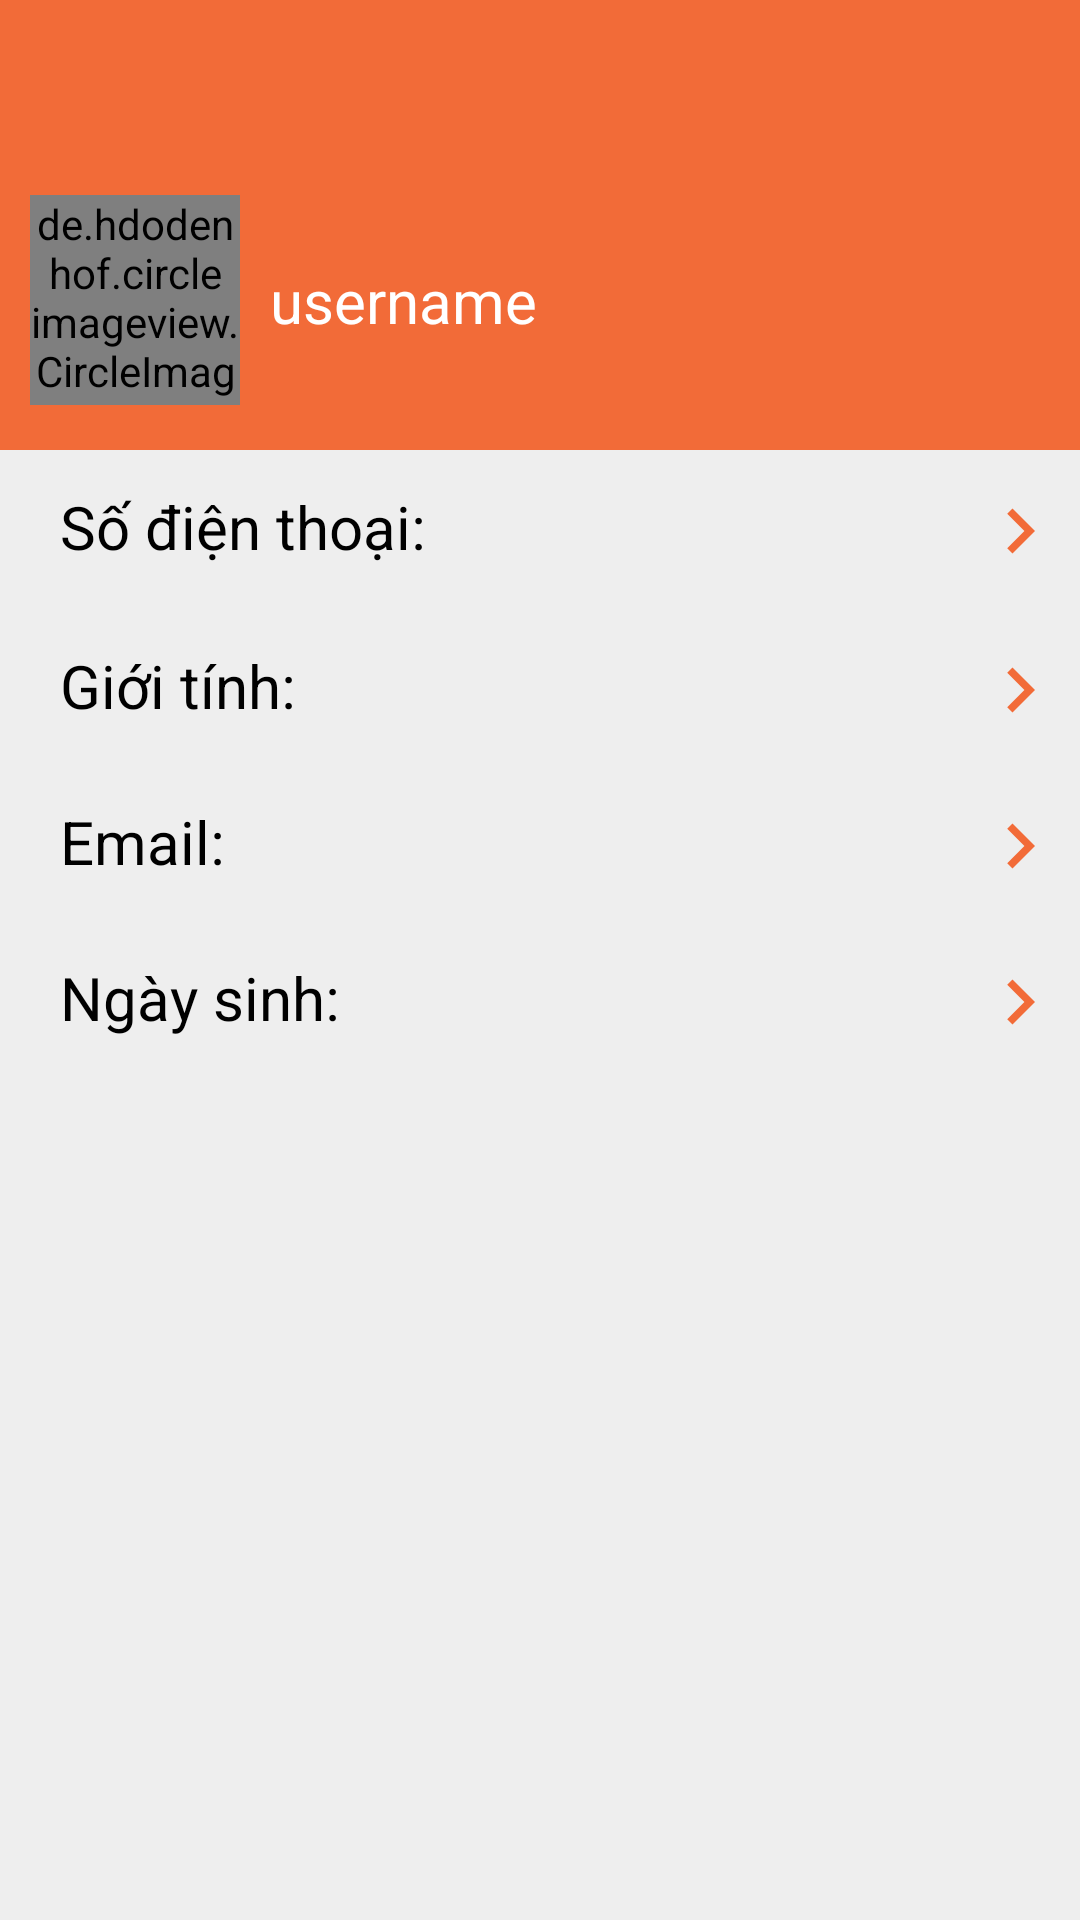

Layout XML and referenced resources for this Android screen:
<!-- AndroidManifest.xml: application theme Theme.DemoApp -->
<!-- res/layout/activity_my_account.xml -->
<?xml version="1.0" encoding="utf-8"?>
<LinearLayout xmlns:android="http://schemas.android.com/apk/res/android"
    xmlns:app="http://schemas.android.com/apk/res-auto"
    xmlns:tools="http://schemas.android.com/tools"
    android:layout_width="match_parent"
    android:layout_height="match_parent"
    tools:context=".MyAccountActivity"
    android:orientation="vertical"
    android:background="#EEE">
    <androidx.constraintlayout.widget.ConstraintLayout
        android:layout_width="match_parent"
        android:layout_height="wrap_content">

        <ImageView
            android:id="@+id/imageView2"
            android:layout_width="match_parent"
            android:layout_height="150dp"
            android:background="#F26B38"
            app:layout_constraintBottom_toBottomOf="parent"
            app:layout_constraintEnd_toEndOf="parent"
            app:layout_constraintStart_toStartOf="parent"
            app:layout_constraintTop_toTopOf="parent" />

        <ImageView
            android:id="@+id/img_back"
            android:layout_width="30dp"
            android:layout_height="30dp"
            android:src="@drawable/baseline_arrow_back_24"
            app:layout_constraintStart_toStartOf="parent"
            app:layout_constraintTop_toTopOf="parent"
            android:layout_margin="5dp"/>
        <de.hdodenhof.circleimageview.CircleImageView
            android:id="@+id/img_account"
            android:layout_width="70dp"
            android:layout_height="70dp"
            android:src="@drawable/baseline_account_circle_24"
            app:layout_constraintBottom_toBottomOf="@+id/imageView2"
            app:layout_constraintStart_toStartOf="parent"
            app:layout_constraintTop_toTopOf="parent"
            android:layout_marginTop="50dp"
            android:layout_marginLeft="10dp"/>

        <TextView
            android:id="@+id/tv_name"
            android:layout_width="wrap_content"
            android:layout_height="wrap_content"
            android:text="username"
            android:textColor="@color/white"
            android:textSize="20dp"
            app:layout_constraintBottom_toBottomOf="parent"
            app:layout_constraintStart_toEndOf="@+id/img_account"
            app:layout_constraintTop_toTopOf="parent"
            android:layout_marginTop="50dp"
            android:layout_marginLeft="10dp"/>
    </androidx.constraintlayout.widget.ConstraintLayout>
    <RelativeLayout
        android:id="@+id/capnhat_sdt"
        android:layout_width="match_parent"
        android:layout_height="50dp"
        android:layout_marginTop="2dp"
        android:background="@drawable/backgroung_profileuser">
        <TextView
            android:id="@+id/tv_sdt"
            android:layout_width="wrap_content"
            android:layout_height="wrap_content"
            android:text="Số điện thoại: "
            android:textSize="20dp"
            android:textColor="@color/black"
            android:layout_alignParentStart="true"
            android:layout_alignParentTop="true"
            android:layout_marginTop="10dp"
            android:layout_marginLeft="20dp"/>

        <TextView
            android:layout_toStartOf="@id/up_sdt"
            android:id="@+id/tv_mysdt"
            android:layout_width="wrap_content"
            android:layout_height="wrap_content"
            android:layout_alignParentTop="true"
            android:layout_marginTop="10dp"
            android:textSize="20dp"
            android:layout_marginEnd="5dp"/>

        <ImageView
            android:id="@+id/up_sdt"
            android:layout_width="30dp"
            android:layout_height="30dp"
            android:src="@drawable/baseline_navigate_next_24"
            android:layout_alignParentEnd="true"
            android:layout_alignParentTop="true"
            android:layout_marginTop="10dp"
            android:layout_marginRight="5dp"/>
    </RelativeLayout>
    <RelativeLayout
        android:id="@+id/capnhat_gioitinh"
        android:layout_marginTop="3dp"
        android:layout_width="match_parent"
        android:layout_height="50dp"
        android:background="@drawable/backgroung_profileuser">
        <TextView
            android:id="@+id/tv_gioitinh"
            android:layout_width="wrap_content"
            android:layout_height="wrap_content"
            android:text="Giới tính: "
            android:textSize="20dp"
            android:textColor="@color/black"
            android:layout_alignParentStart="true"
            android:layout_alignParentTop="true"
            android:layout_marginTop="10dp"
            android:layout_marginLeft="20dp"/>
        <TextView
            android:id="@+id/tv_gt"
            android:layout_width="wrap_content"
            android:layout_height="wrap_content"
            android:textSize="20dp"
            android:layout_toStartOf="@id/up_gioitinh"
            android:layout_alignParentTop="true"
            android:layout_marginEnd="5dp"
            android:layout_marginTop="10dp"/>

        <ImageView
            android:id="@+id/up_gioitinh"
            android:layout_width="30dp"
            android:layout_height="30dp"
            android:src="@drawable/baseline_navigate_next_24"
            android:layout_alignParentEnd="true"
            android:layout_alignParentTop="true"
            android:layout_marginTop="10dp"
            android:layout_marginRight="5dp"/>
    </RelativeLayout>
    <RelativeLayout
        android:id="@+id/capnhat_email"
        android:layout_width="match_parent"
        android:layout_height="50dp"
        android:layout_marginTop="2dp"
        android:background="@drawable/backgroung_profileuser">
        <TextView
            android:id="@+id/tv_email"
            android:layout_width="wrap_content"
            android:layout_height="wrap_content"
            android:text="Email: "
            android:textSize="20dp"
            android:textColor="@color/black"
            android:layout_alignParentStart="true"
            android:layout_alignParentTop="true"
            android:layout_marginTop="10dp"
            android:layout_marginLeft="20dp"/>
        <TextView
            android:id="@+id/tv_myemail"
            android:layout_width="wrap_content"
            android:layout_height="wrap_content"
            android:textSize="20dp"
            android:layout_toStartOf="@id/up_email"
            android:layout_alignParentTop="true"
            android:layout_marginEnd="5dp"
            android:layout_marginTop="10dp"/>

        <ImageView
            android:id="@+id/up_email"
            android:layout_width="30dp"
            android:layout_height="30dp"
            android:src="@drawable/baseline_navigate_next_24"
            android:layout_alignParentEnd="true"
            android:layout_alignParentTop="true"
            android:layout_marginTop="10dp"
            android:layout_marginRight="5dp"/>
    </RelativeLayout>
    <RelativeLayout
        android:id="@+id/capnhat_date"
        android:layout_width="match_parent"
        android:layout_height="50dp"
        android:layout_marginTop="2dp"
        android:background="@drawable/backgroung_profileuser">
        <TextView
            android:id="@+id/tv_date"
            android:layout_width="wrap_content"
            android:layout_height="wrap_content"
            android:text="Ngày sinh: "
            android:textSize="20dp"
            android:textColor="@color/black"
            android:layout_alignParentStart="true"
            android:layout_alignParentTop="true"
            android:layout_marginTop="10dp"
            android:layout_marginLeft="20dp"/>
        <TextView
            android:layout_marginEnd="5dp"
            android:id="@+id/tv_myngaysinh"
            android:layout_width="wrap_content"
            android:layout_height="wrap_content"
            android:textSize="20dp"
            android:layout_toStartOf="@id/up_date"
            android:layout_alignParentTop="true"
            android:layout_marginLeft="50dp"
            android:layout_marginTop="10dp"/>

        <ImageView
            android:id="@+id/up_date"
            android:layout_width="30dp"
            android:layout_height="30dp"
            android:src="@drawable/baseline_navigate_next_24"
            android:layout_alignParentEnd="true"
            android:layout_alignParentTop="true"
            android:layout_marginTop="10dp"
            android:layout_marginRight="5dp"/>
    </RelativeLayout>
</LinearLayout>
<!-- resources referenced by this layout -->
<resources>
  <!-- drawable baseline_navigate_next_24 (drawable) -->
  <vector android:autoMirrored="true" android:height="24dp"
      android:tint="#F26B38" android:viewportHeight="24"
      android:viewportWidth="24" android:width="24dp" xmlns:android="http://schemas.android.com/apk/res/android">
      <path android:fillColor="@android:color/white" android:pathData="M10,6L8.59,7.41 13.17,12l-4.58,4.59L10,18l6,-6z"/>
  </vector>
  <style name="Theme.DemoApp" parent="Theme.AppCompat.Light.NoActionBar">
          
          <item name="colorPrimary">@color/white</item>
          <item name="colorPrimaryDark">@color/purple_700</item>
          <item name="colorAccent">@color/teal_200</item>
          
      </style>
  <!-- not gathered from this repository: default colours our renderer supplied (Android Studio template values) -->
  <color name="purple_700">#FF3700B3</color>
  <color name="teal_200">#FF03DAC5</color>
  <color name="black">#FF000000</color>
  <color name="white">#FFFFFFFF</color>
</resources>
